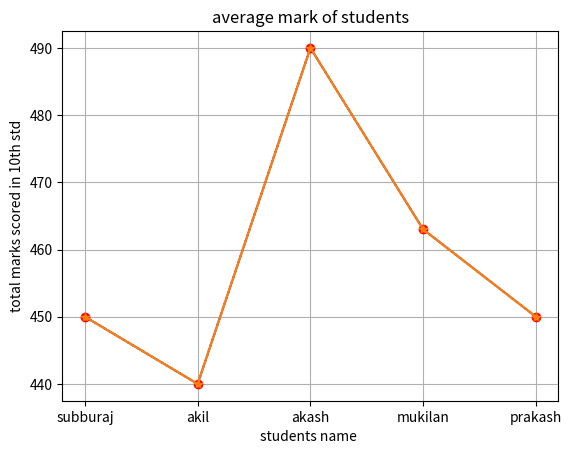

Write the Python code that produced this figure.
import numpy as np
import matplotlib.pyplot as plt

x = np.array(["subburaj", "akil", "akash", "mukilan", "prakash"])
y = np.array([450,440, 490, 463, 450])

plt.plot(x, y)


plt.title("average mark of students")

plt.xlabel("students name ")
plt.ylabel("total marks scored in 10th std")

plt.plot(y, 'o:r')


plt.plot(y, marker = '*')
plt.grid()

plt.show()